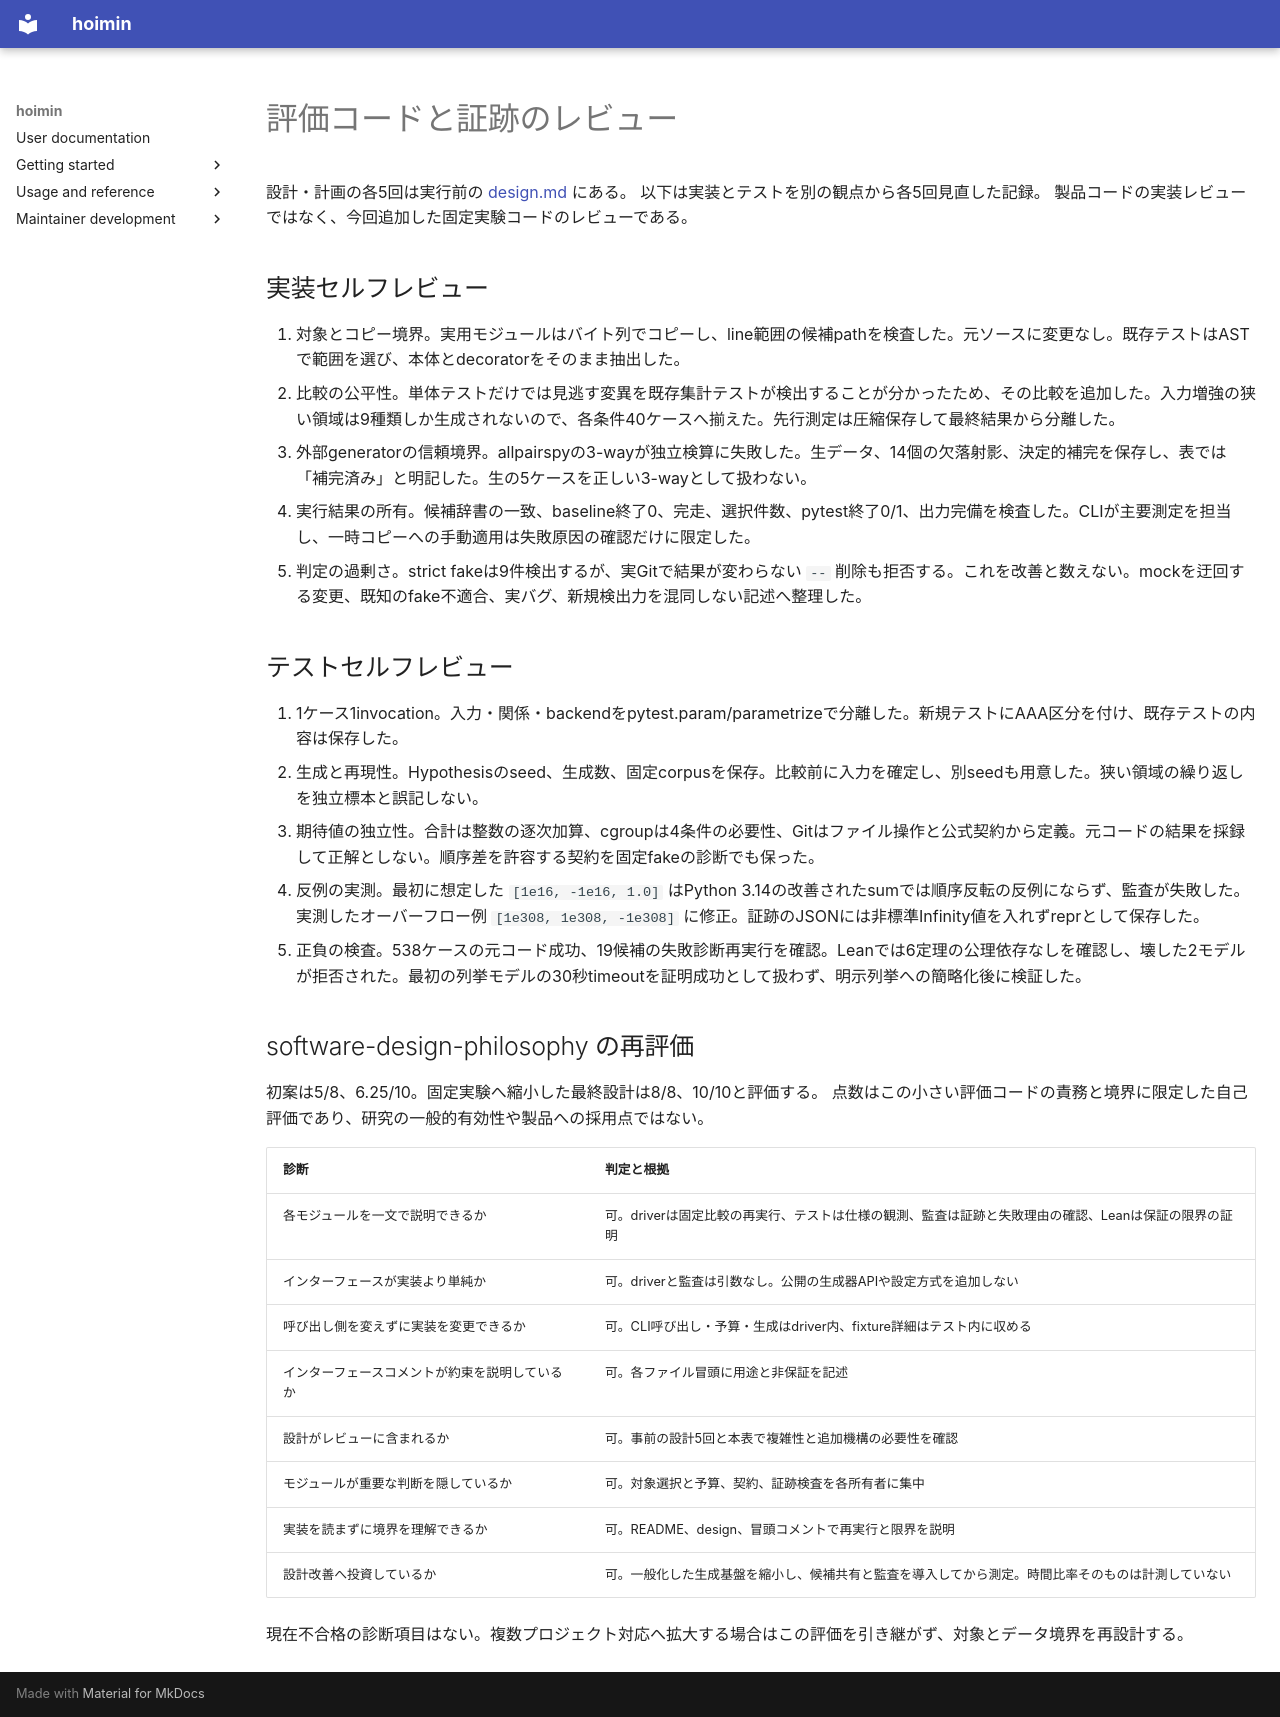

repository: HayaoSuzuki/hoimin · page: development/work/reports/issue-1177-1179-1182-1186/review/index.html · generator: mkdocs

# 評価コードと証跡のレビュー

設計・計画の各5回は実行前の [design.md](design.md) にある。
以下は実装とテストを別の観点から各5回見直した記録。
製品コードの実装レビューではなく、今回追加した固定実験コードのレビューである。

## 実装セルフレビュー

1. 対象とコピー境界。実用モジュールはバイト列でコピーし、line範囲の候補pathを検査した。元ソースに変更なし。既存テストはASTで範囲を選び、本体とdecoratorをそのまま抽出した。
2. 比較の公平性。単体テストだけでは見逃す変異を既存集計テストが検出することが分かったため、その比較を追加した。入力増強の狭い領域は9種類しか生成されないので、各条件40ケースへ揃えた。先行測定は圧縮保存して最終結果から分離した。
3. 外部generatorの信頼境界。allpairspyの3-wayが独立検算に失敗した。生データ、14個の欠落射影、決定的補完を保存し、表では「補完済み」と明記した。生の5ケースを正しい3-wayとして扱わない。
4. 実行結果の所有。候補辞書の一致、baseline終了0、完走、選択件数、pytest終了0/1、出力完備を検査した。CLIが主要測定を担当し、一時コピーへの手動適用は失敗原因の確認だけに限定した。
5. 判定の過剰さ。strict fakeは9件検出するが、実Gitで結果が変わらない `--` 削除も拒否する。これを改善と数えない。mockを迂回する変更、既知のfake不適合、実バグ、新規検出力を混同しない記述へ整理した。

## テストセルフレビュー

1. 1ケース1invocation。入力・関係・backendをpytest.param/parametrizeで分離した。新規テストにAAA区分を付け、既存テストの内容は保存した。
2. 生成と再現性。Hypothesisのseed、生成数、固定corpusを保存。比較前に入力を確定し、別seedも用意した。狭い領域の繰り返しを独立標本と誤記しない。
3. 期待値の独立性。合計は整数の逐次加算、cgroupは4条件の必要性、Gitはファイル操作と公式契約から定義。元コードの結果を採録して正解としない。順序差を許容する契約を固定fakeの診断でも保った。
4. 反例の実測。最初に想定した `[1e16, -1e16, 1.0]` はPython 3.14の改善されたsumでは順序反転の反例にならず、監査が失敗した。実測したオーバーフロー例 `[1e308, 1e308, -1e308]` に修正。証跡のJSONには非標準Infinity値を入れずreprとして保存した。
5. 正負の検査。538ケースの元コード成功、19候補の失敗診断再実行を確認。Leanでは6定理の公理依存なしを確認し、壊した2モデルが拒否された。最初の列挙モデルの30秒timeoutを証明成功として扱わず、明示列挙への簡略化後に検証した。

## software-design-philosophy の再評価

初案は5/8、6.25/10。固定実験へ縮小した最終設計は8/8、10/10と評価する。
点数はこの小さい評価コードの責務と境界に限定した自己評価であり、研究の一般的有効性や製品への採用点ではない。

| 診断 | 判定と根拠 |
|---|---|
| 各モジュールを一文で説明できるか | 可。driverは固定比較の再実行、テストは仕様の観測、監査は証跡と失敗理由の確認、Leanは保証の限界の証明 |
| インターフェースが実装より単純か | 可。driverと監査は引数なし。公開の生成器APIや設定方式を追加しない |
| 呼び出し側を変えずに実装を変更できるか | 可。CLI呼び出し・予算・生成はdriver内、fixture詳細はテスト内に収める |
| インターフェースコメントが約束を説明しているか | 可。各ファイル冒頭に用途と非保証を記述 |
| 設計がレビューに含まれるか | 可。事前の設計5回と本表で複雑性と追加機構の必要性を確認 |
| モジュールが重要な判断を隠しているか | 可。対象選択と予算、契約、証跡検査を各所有者に集中 |
| 実装を読まずに境界を理解できるか | 可。README、design、冒頭コメントで再実行と限界を説明 |
| 設計改善へ投資しているか | 可。一般化した生成基盤を縮小し、候補共有と監査を導入してから測定。時間比率そのものは計測していない |

現在不合格の診断項目はない。複数プロジェクト対応へ拡大する場合はこの評価を引き継がず、対象とデータ境界を再設計する。
